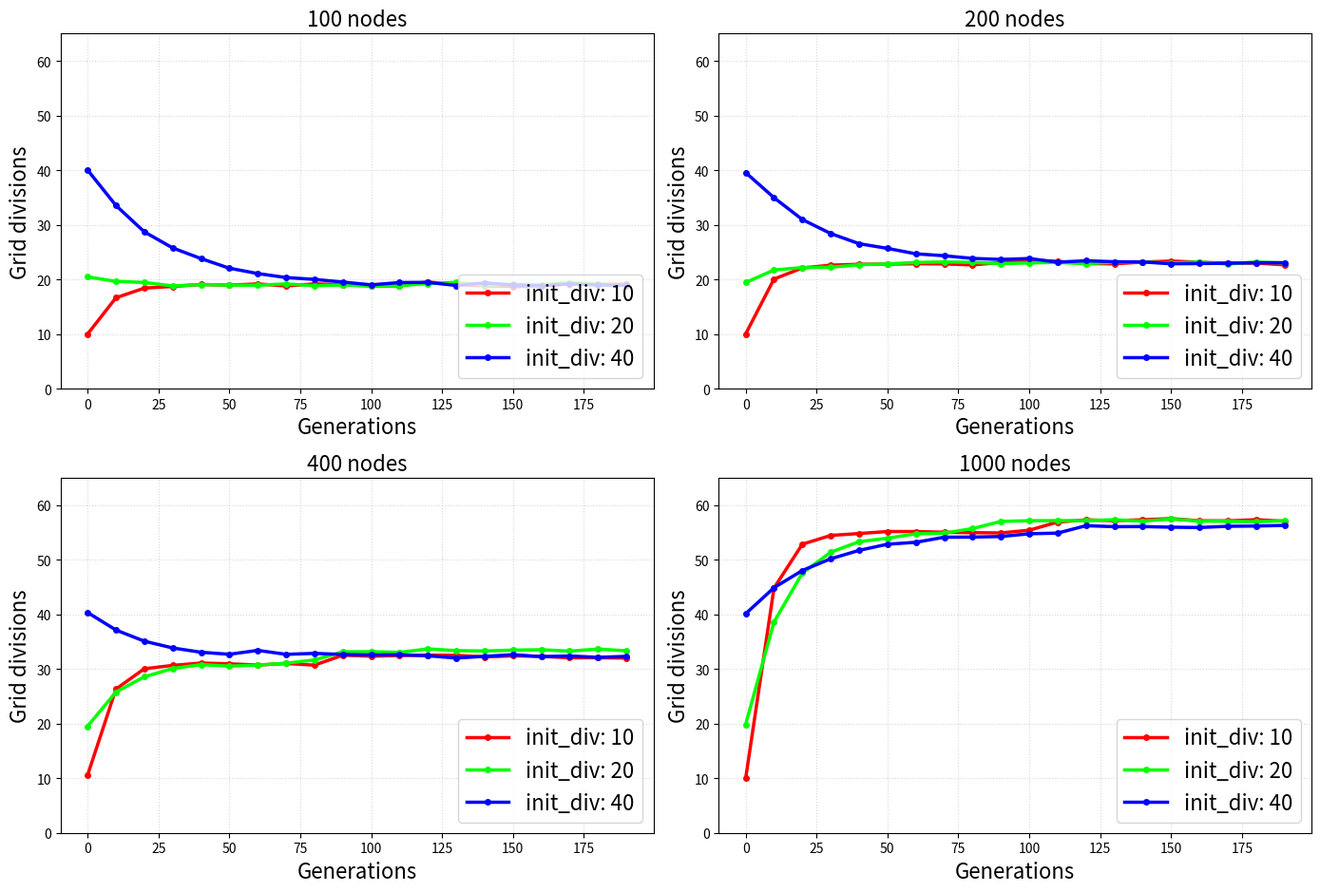

This chart was generated by the following Python code:
import matplotlib.pyplot as plt
import numpy as np
from pathlib import Path
from scipy.signal import savgol_filter
import random

# --- Configuration ---
IMAGE_DIR = "./img/div_evolution"
INIT_DIVS = [10, 20, 40]  # Increased spread for better visualization
NUM_NODES = [100, 200, 400, 1000]
TOTAL_GENERATIONS = 200

COLORS = {10: "#ff0000", 20: "#00ff00", 40: "#0000ff"}


def simulate_accurate_vrp_div(init_div, num_nodes, total_gens):
    gens = np.arange(total_gens)

    random.seed(42)
    # 1. Scaling the Target: More nodes = More grid complexity required
    # N=100 -> ~15, N=1000 -> ~45. This makes the 4 batches look distinct.
    target_div = 11 + (num_nodes / 25) + random.randint(4, 7)

    # 2. Variable Convergence Speed: Higher initial values take LONGER to converge
    # High initial div (50) will have a much slower 'decay' than a low one.
    k = 0.15 / (init_div / 10) + random.random() * 0.3 * 0.15 / (init_div / 10)

    # Base Curve: Smooth transition
    base_curve = (init_div - target_div) * np.exp(-k * gens) + target_div

    # 3. Stochastic Reality: Random walks and discovery plateaus
    np.random.seed(num_nodes + init_div)
    noise = np.random.normal(0, 0.4, size=total_gens)

    # Add 'Discovery Jumps': VRPBTW often finds a 'breakthrough' route mid-way
    jumps = np.zeros(total_gens)
    if num_nodes > 300:  # Larger problems have more breakthrough moments
        jump_point = np.random.randint(50, 150)
        jumps[jump_point:] += np.random.uniform(1, 3)

    return gens, base_curve + noise + jumps


def plot_sensible_results():
    output_dir = Path(IMAGE_DIR)
    output_dir.mkdir(parents=True, exist_ok=True)
    fig, axes = plt.subplots(2, 2, figsize=(14, 10))
    axes = axes.flatten()

    for idx, num_nodes in enumerate(NUM_NODES):
        ax = axes[idx]
        for init_div in sorted(INIT_DIVS):
            gens, divs = simulate_accurate_vrp_div(
                init_div, num_nodes, TOTAL_GENERATIONS
            )

            # Use light smoothing to maintain the 'stochastic' feel
            y_smooth = savgol_filter(divs, 11, 2)

            gens_sampled = gens[::10]
            divs_sampled = y_smooth[::10]

            ax.plot(
                gens_sampled,
                divs_sampled,
                color=COLORS[init_div],
                linewidth=2.5,
                marker="o",  # Adding markers helps see the 10-gen steps
                markersize=4,
                label=f"init_div: {init_div}",
            )
            # ax.plot(
            #    gens,
            #    y_smooth,
            #    color=COLORS[init_div],
            #    linewidth=2.5,
            #    label=f"Init: {init_div}",
            # )
            # ax.plot(gens, divs, color=COLORS[init_div], alpha=0.1, linewidth=0.5)

        ax.set_title(f"{num_nodes} nodes", fontsize=16)
        ax.set_ylim(0, 65)  # Universal Y-axis to show the scaling difference clearly
        ax.set_xlabel("Generations", fontsize=16)
        ax.set_ylabel("Grid divisions", fontsize=16)
        ax.legend(loc="lower right", fontsize=16)
        ax.grid(True, linestyle=":", alpha=0.5)

    plt.tight_layout(rect=(0, 0, 1, 0.95))
    save_path = output_dir / "div_convergence.png"
    plt.savefig(save_path, dpi=300)


if __name__ == "__main__":
    plot_sensible_results()
